Labelled photos from "dataset", an image-classification folder in RobinM258/exam-ia. The possible labels are: donuts, fleischschnacka, frite, hamburger.

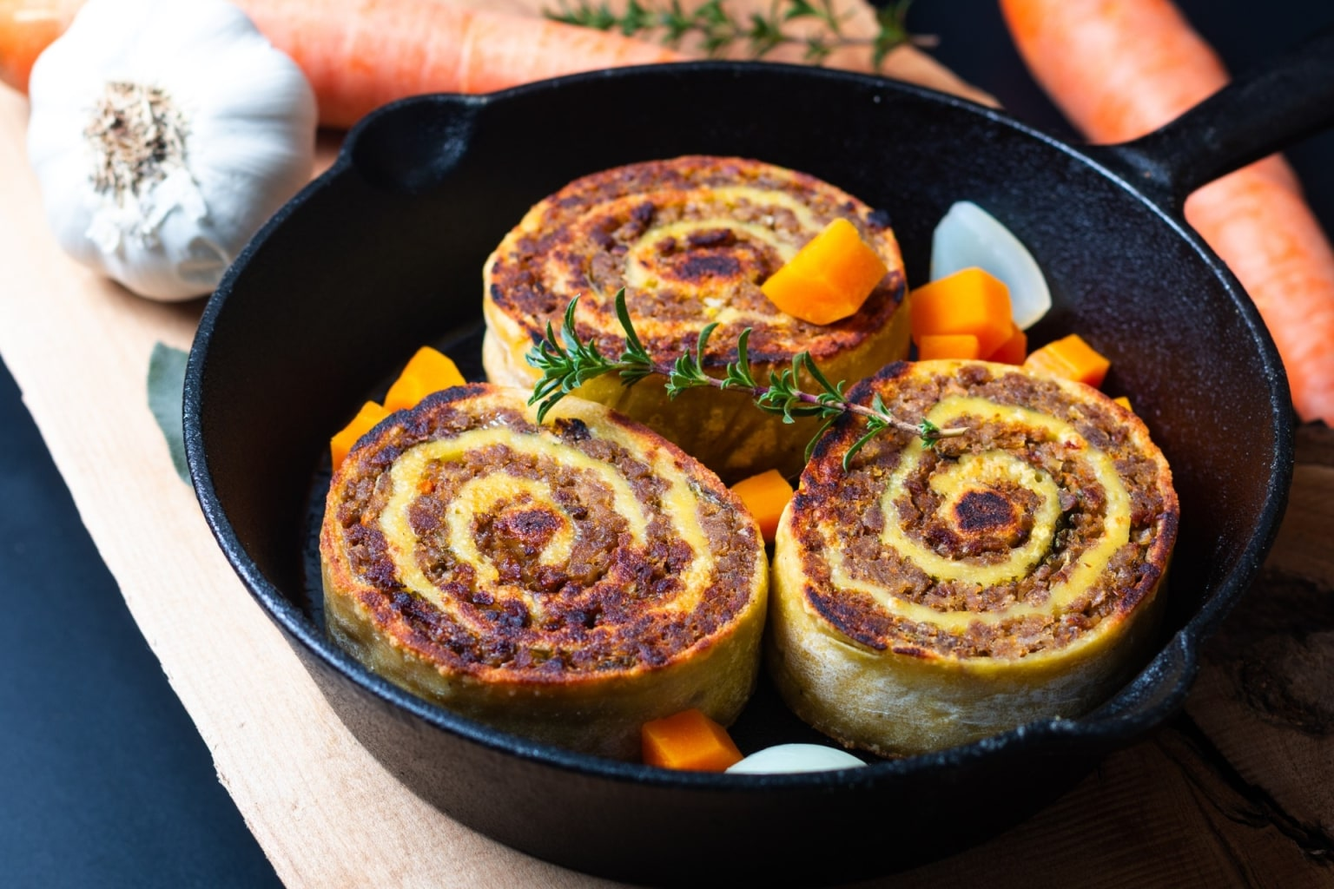
Label: fleischschnacka

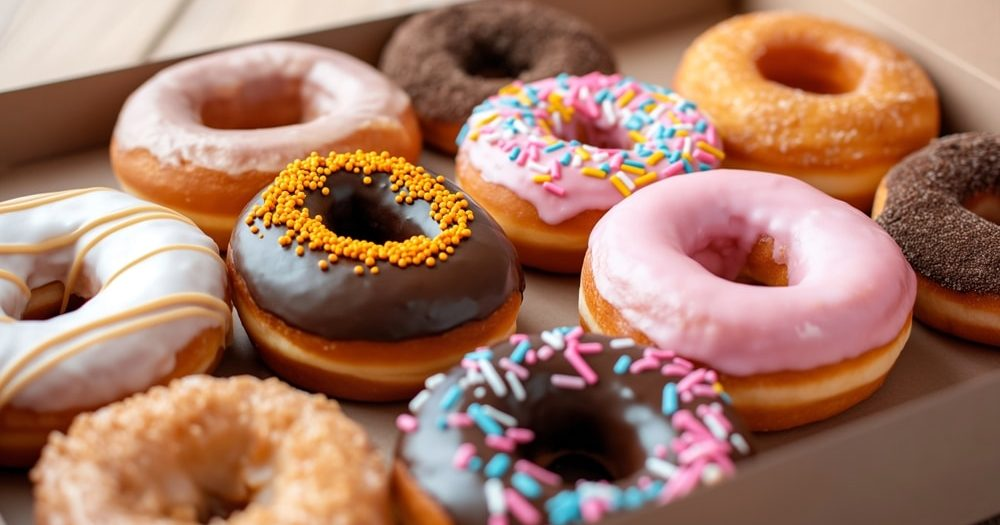
Label: donuts

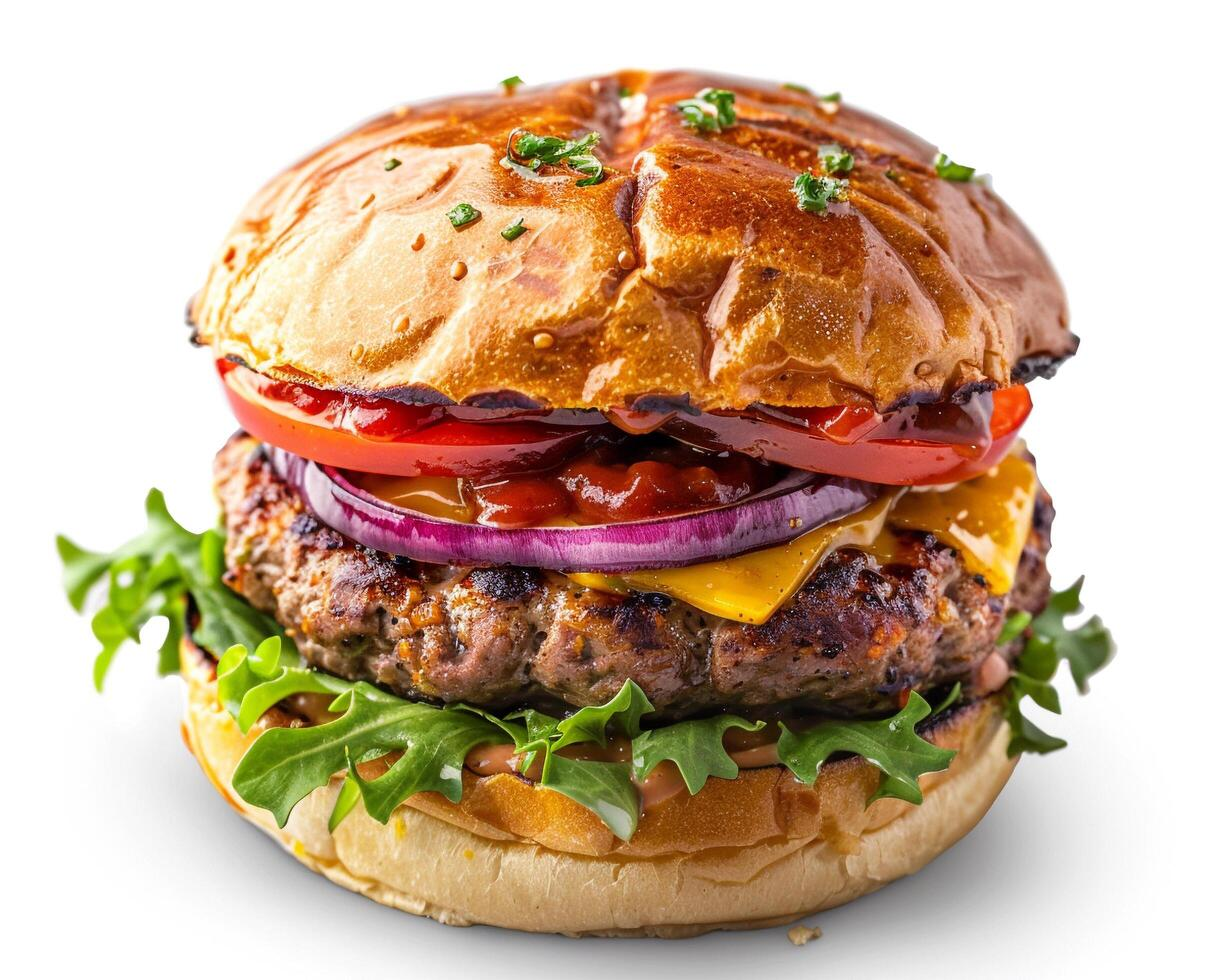
Label: hamburger

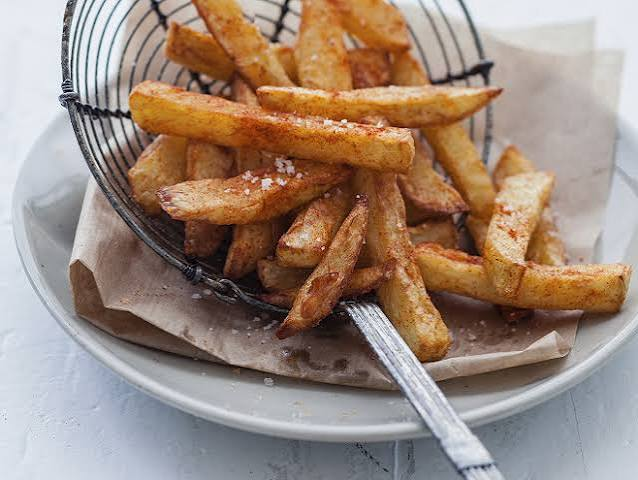
Label: frite

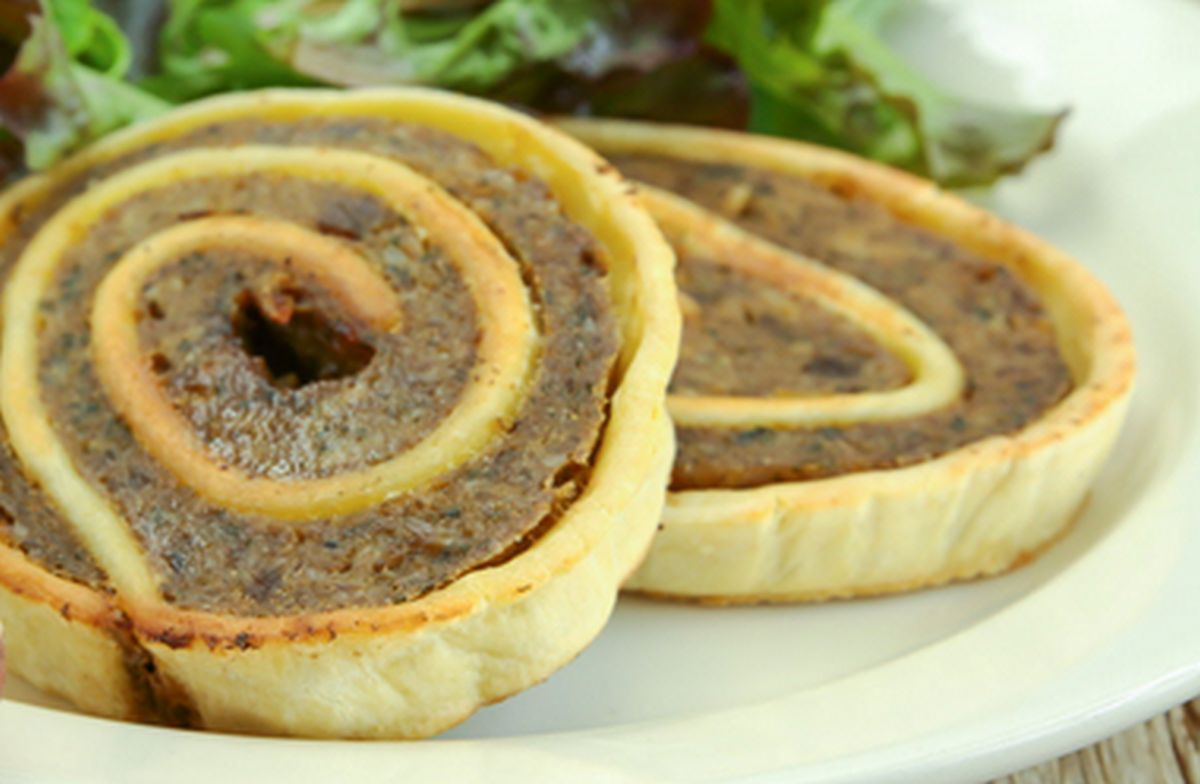
Label: fleischschnacka

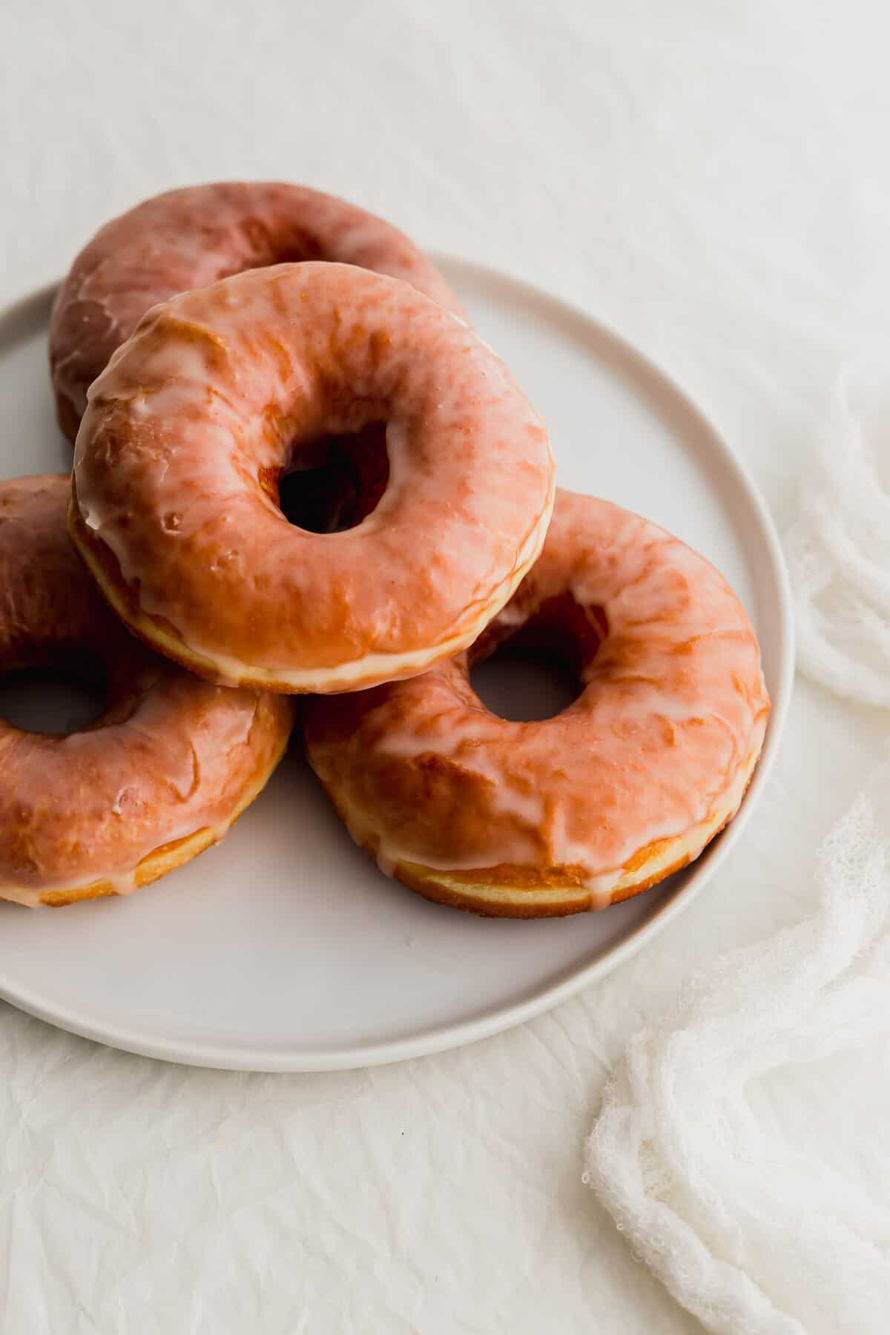
Label: donuts
